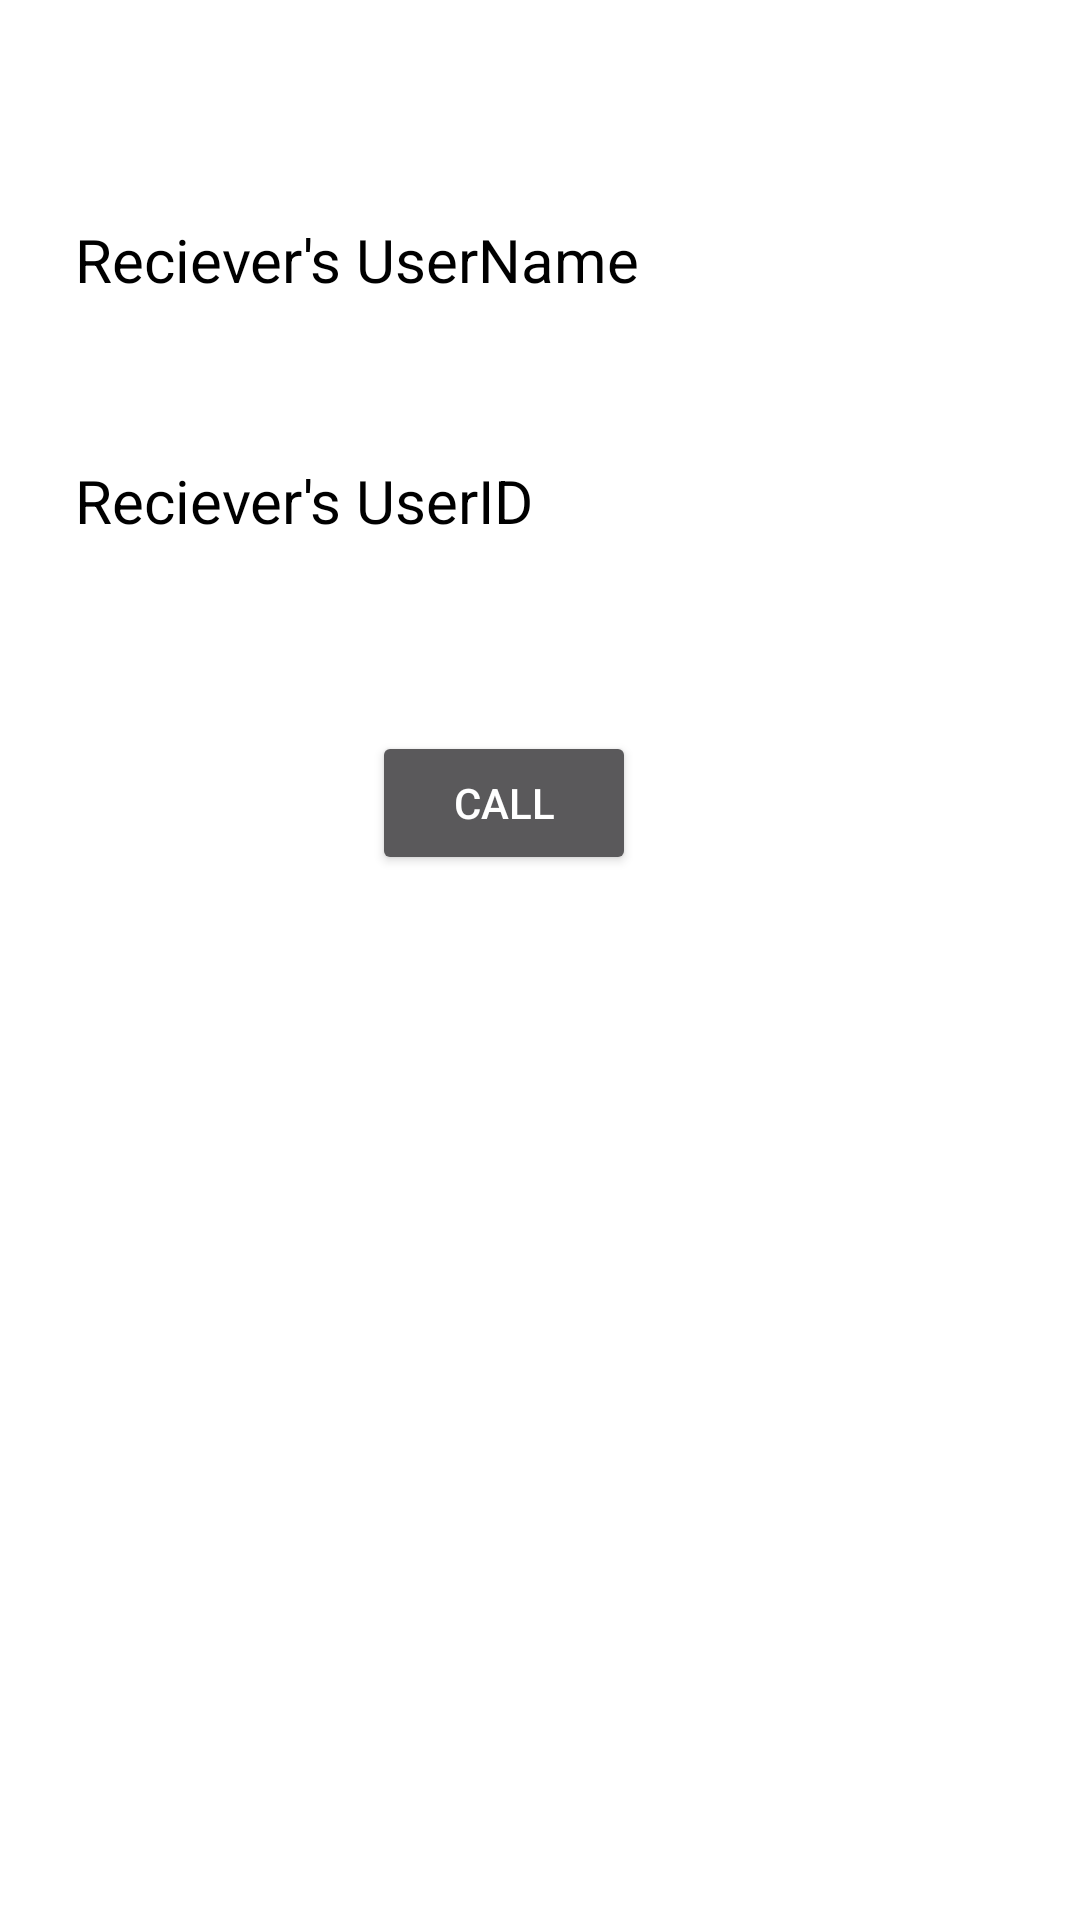

Reconstruct the res/layout file that produces this screen, plus the resources it refers to.
<!-- AndroidManifest.xml: application theme Theme.JavaApplication -->
<!-- res/layout/activity_main.xml -->
<?xml version="1.0" encoding="utf-8"?>
<androidx.constraintlayout.widget.ConstraintLayout xmlns:android="http://schemas.android.com/apk/res/android"
    xmlns:app="http://schemas.android.com/apk/res-auto"
    xmlns:tools="http://schemas.android.com/tools"
    android:id="@+id/fragment_container"
    android:layout_width="match_parent"
    android:layout_height="match_parent"
    android:background="@color/white"
    tools:context=".MainActivity">


    <Button
        android:id="@+id/btnCall"
        android:layout_width="wrap_content"
        android:layout_height="wrap_content"
        android:layout_marginStart="124dp"
        android:layout_marginTop="20dp"
        android:text="Call"
        app:layout_constraintStart_toStartOf="parent"
        app:layout_constraintTop_toBottomOf="@+id/etxtRUserID" />

    <EditText
        android:id="@+id/etxtRUserName"
        android:layout_width="wrap_content"
        android:layout_height="wrap_content"
        android:layout_marginStart="25dp"
        android:layout_marginTop="2dp"
        android:ems="10"
        android:inputType="text"
        android:hint="Enter here"
        android:textColor="@color/black"
        app:layout_constraintStart_toStartOf="parent"
        app:layout_constraintTop_toBottomOf="@+id/textView" />

    <TextView
        android:id="@+id/textView"
        android:layout_width="wrap_content"
        android:layout_height="wrap_content"
        android:layout_marginStart="25dp"
        android:layout_marginTop="73dp"
        android:text="Reciever's UserName"
        android:textColor="@color/black"
        android:textSize="20sp"
        app:layout_constraintStart_toStartOf="parent"
        app:layout_constraintTop_toTopOf="parent" />

    <EditText
        android:id="@+id/etxtRUserID"
        android:layout_width="wrap_content"
        android:layout_height="wrap_content"
        android:layout_marginStart="25dp"
        android:layout_marginTop="2dp"
        android:ems="10"
        android:hint="Enter here"
        android:inputType="text"
        android:textColor="@color/black"
        app:layout_constraintStart_toStartOf="parent"
        app:layout_constraintTop_toBottomOf="@+id/textView3" />

    <TextView
        android:id="@+id/textView3"
        android:layout_width="wrap_content"
        android:layout_height="wrap_content"
        android:layout_marginStart="25dp"
        android:layout_marginTop="10dp"
        android:textColor="@color/black"
        android:textSize="20sp"
        android:text="Reciever's UserID"
        app:layout_constraintStart_toStartOf="parent"
        app:layout_constraintTop_toBottomOf="@+id/etxtRUserName" />

    <TextView
        android:id="@+id/textView4"
        android:layout_width="413dp"
        android:layout_height="127dp"
        android:layout_marginStart="3dp"
        android:layout_marginTop="32dp"
        android:padding="15dp"
        android:text="Before making the call ,the reciever should install the app and logged in with the above details"
        android:textSize="18sp"
        android:textStyle="italic"
        app:layout_constraintEnd_toEndOf="parent"
        app:layout_constraintStart_toStartOf="parent"
        app:layout_constraintTop_toBottomOf="@+id/btnCall" />
</androidx.constraintlayout.widget.ConstraintLayout>
<!-- resources referenced by this layout -->
<resources>
  <style name="Theme.JavaApplication" parent="Theme.AppCompat" />
  <!-- not gathered from this repository: default colours our renderer supplied (Android Studio template values) -->
  <color name="black">#FF000000</color>
  <color name="white">#FFFFFFFF</color>
</resources>
